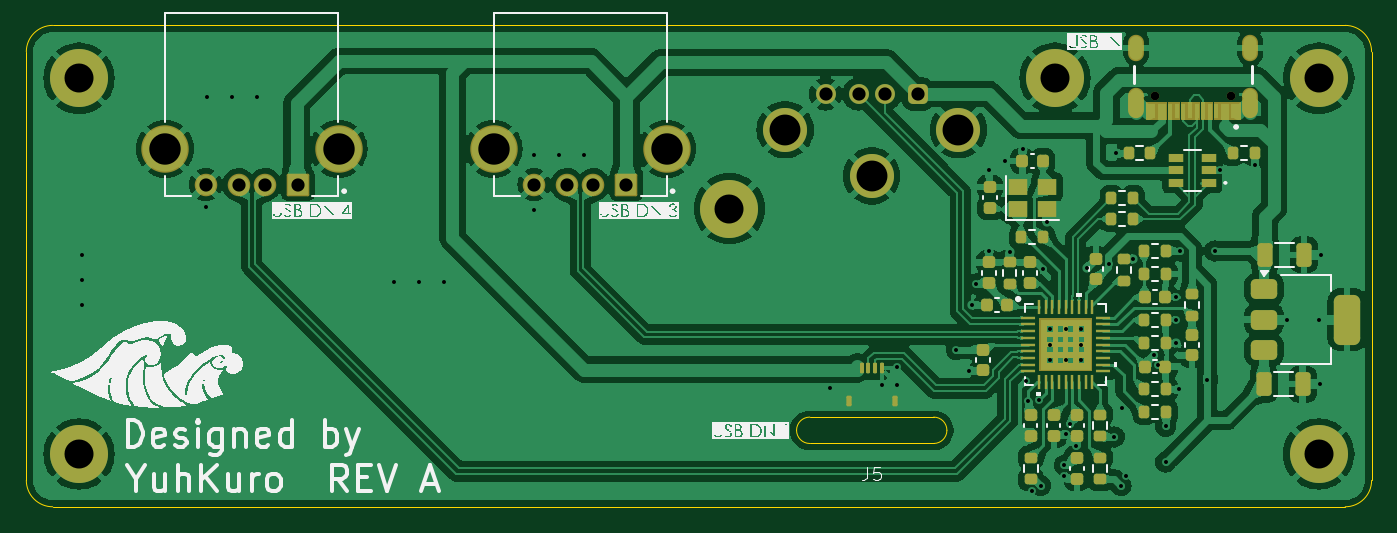
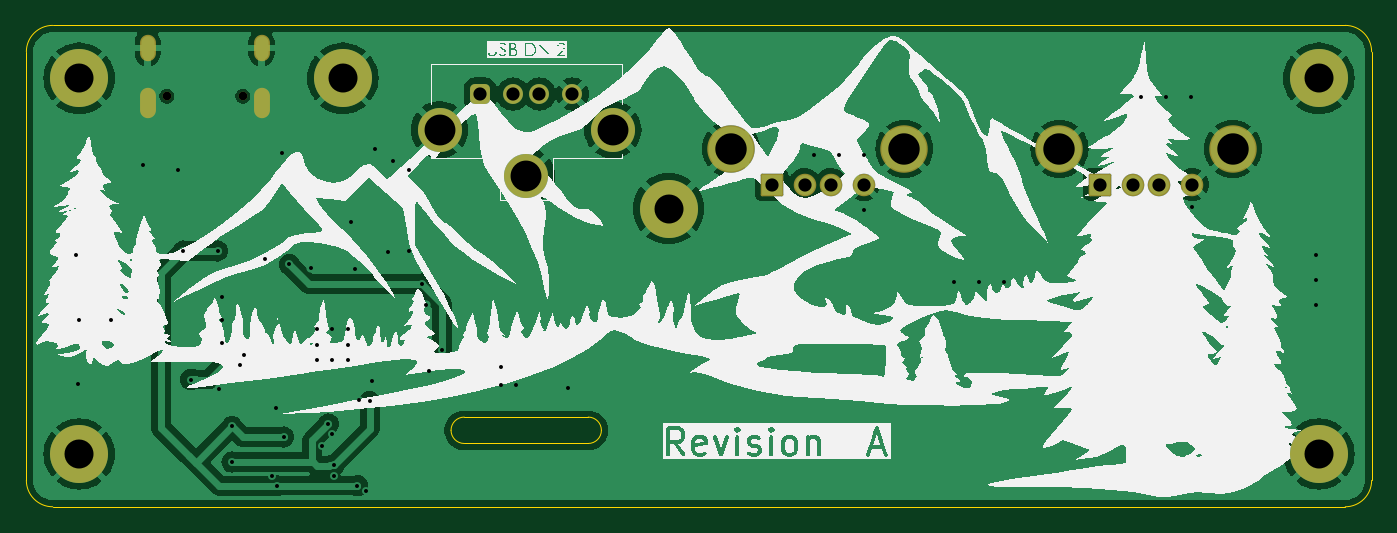
Circuit board: 13 layer files. Board 102.0 x 36.5 mm.
- bottom_copper: numlocked_HUB-CuBottom.gbr (83923 bytes)
- inner_copper: numlocked_HUB-CuIn1.gbr (41461 bytes)
- inner_copper: numlocked_HUB-CuIn2.gbr (81411 bytes)
- top_copper: numlocked_HUB-CuTop.gbr (206225 bytes)
- outline: numlocked_HUB-EdgeCuts.gbr (1382 bytes)
- bottom_mask: numlocked_HUB-MaskBottom.gbr (2403 bytes)
- top_mask: numlocked_HUB-MaskTop.gbr (12472 bytes)
- drill: numlocked_HUB-NPTH.drl (362 bytes)
- drill: numlocked_HUB-PTH.drl (2342 bytes)
- paste: numlocked_HUB-PasteBottom.gbr (456 bytes)
- paste: numlocked_HUB-PasteTop.gbr (11938 bytes)
- bottom_silk: numlocked_HUB-SilkBottom.gbr (100845 bytes)
- top_silk: numlocked_HUB-SilkTop.gbr (74430 bytes)

=== bottom_copper: numlocked_HUB-CuBottom.gbr (83923 bytes, source omitted) ===
=== inner_copper: numlocked_HUB-CuIn1.gbr (41461 bytes, source omitted) ===
=== inner_copper: numlocked_HUB-CuIn2.gbr (81411 bytes, source omitted) ===
=== top_copper: numlocked_HUB-CuTop.gbr (206225 bytes, source omitted) ===
=== outline: numlocked_HUB-EdgeCuts.gbr ===
%TF.GenerationSoftware,KiCad,Pcbnew,8.0.4*%
%TF.CreationDate,2024-10-24T20:47:50-05:00*%
%TF.ProjectId,numlocked_HUB,6e756d6c-6f63-46b6-9564-5f4855422e6b,rev?*%
%TF.SameCoordinates,Original*%
%TF.FileFunction,Profile,NP*%
%FSLAX46Y46*%
G04 Gerber Fmt 4.6, Leading zero omitted, Abs format (unit mm)*
G04 Created by KiCad (PCBNEW 8.0.4) date 2024-10-24 20:47:50*
%MOMM*%
%LPD*%
G01*
G04 APERTURE LIST*
%TA.AperFunction,Profile*%
%ADD10C,0.050000*%
%TD*%
G04 APERTURE END LIST*
D10*
X157800000Y-69200000D02*
G75*
G02*
X156800000Y-70200000I-1000000J0D01*
G01*
X147400000Y-70200000D02*
G75*
G02*
X146400000Y-69200000I0J1000000D01*
G01*
X88000000Y-40500000D02*
G75*
G02*
X90000000Y-38500000I2000000J0D01*
G01*
X190000000Y-73000000D02*
G75*
G02*
X188000000Y-75000000I-2000000J0D01*
G01*
X88000000Y-40500000D02*
X88000000Y-73000000D01*
X146400000Y-69200000D02*
G75*
G02*
X147400000Y-68200000I1000000J0D01*
G01*
X156800000Y-68200000D02*
G75*
G02*
X157800000Y-69200000I0J-1000000D01*
G01*
X188000000Y-38500000D02*
G75*
G02*
X190000000Y-40500000I0J-2000000D01*
G01*
X147400000Y-68200000D02*
X156800000Y-68200000D01*
X156800000Y-70200000D02*
X147400000Y-70200000D01*
X188000000Y-38500000D02*
X90000000Y-38500000D01*
X90000000Y-75000000D02*
X188000000Y-75000000D01*
X90000000Y-75000000D02*
G75*
G02*
X88000000Y-73000000I0J2000000D01*
G01*
X190000000Y-40500000D02*
X190000000Y-73000000D01*
M02*

=== bottom_mask: numlocked_HUB-MaskBottom.gbr (2403 bytes, source withheld) ===
=== top_mask: numlocked_HUB-MaskTop.gbr (12472 bytes, source omitted) ===
=== drill: numlocked_HUB-NPTH.drl ===
M48
; DRILL file {KiCad 8.0.4} date 2024-10-24T20:47:50-0500
; FORMAT={-:-/ absolute / inch / decimal}
; #@! TF.CreationDate,2024-10-24T20:47:50-05:00
; #@! TF.GenerationSoftware,Kicad,Pcbnew,8.0.4
; #@! TF.FileFunction,NonPlated,1,4,NPTH
FMAT,2
INCH
; #@! TA.AperFunction,NonPlated,NPTH,ComponentDrill
T1C0.0256
%
G90
G05
T1
X6.8342Y-1.7276
X7.0617Y-1.7276
M30

=== drill: numlocked_HUB-PTH.drl ===
M48
; DRILL file {KiCad 8.0.4} date 2024-10-24T20:47:50-0500
; FORMAT={-:-/ absolute / inch / decimal}
; #@! TF.CreationDate,2024-10-24T20:47:50-05:00
; #@! TF.GenerationSoftware,Kicad,Pcbnew,8.0.4
; #@! TF.FileFunction,Plated,1,4,PTH
FMAT,2
INCH
; #@! TA.AperFunction,Plated,PTH,ViaDrill
T1C0.0118
; #@! TA.AperFunction,Plated,PTH,ComponentDrill
T2C0.0236
; #@! TA.AperFunction,Plated,PTH,ComponentDrill
T3C0.0394
; #@! TA.AperFunction,Plated,PTH,ComponentDrill
T4C0.0866
; #@! TA.AperFunction,Plated,PTH,ComponentDrill
T5C0.0921
; #@! TA.AperFunction,Plated,PTH,ComponentDrill
T6C0.0937
%
G90
G05
T1
X3.6299Y-2.2008
X3.6299Y-2.2756
X3.6299Y-2.3504
X4.0Y-2.0591
X4.0039Y-1.7283
X4.0787Y-1.7283
X4.1535Y-1.7283
X4.561Y-2.2815
X4.6358Y-2.2815
X4.7106Y-2.2815
X4.9803Y-1.9016
X4.9803Y-2.0669
X5.0551Y-1.9016
X5.1299Y-1.9016
X5.8622Y-2.5984
X6.0177Y-2.5906
X6.063Y-2.5354
X6.0642Y-2.5906
X6.2402Y-2.4843
X6.2795Y-2.5472
X6.2874Y-2.3504
X6.2992Y-2.2874
X6.3386Y-1.9484
X6.3386Y-2.189
X6.3858Y-1.9209
X6.3996Y-2.1909
X6.439Y-1.8858
X6.4488Y-2.5787
X6.4557Y-2.6378
X6.4655Y-2.9066
X6.4867Y-2.6326
X6.4921Y-2.8898
X6.5Y-2.2441
X6.5118Y-2.1024
X6.5197Y-2.4213
X6.5197Y-2.4685
X6.5197Y-2.5157
X6.563Y-2.8284
X6.563Y-2.8599
X6.5669Y-2.4213
X6.5669Y-2.5157
X6.5669Y-2.7362
X6.5788Y-2.7057
X6.5973Y-2.7703
X6.6142Y-2.4213
X6.6142Y-2.4685
X6.6142Y-2.5157
X6.6314Y-2.239
X6.695Y-2.2287
X6.7126Y-2.7441
X6.7165Y-1.8976
X6.7323Y-2.8898
X6.7362Y-2.6575
X6.7473Y-2.8602
X6.7674Y-2.2128
X6.8307Y-2.5
X6.8433Y-2.5292
X6.8661Y-2.7126
X6.8661Y-2.8189
X6.8976Y-2.3268
X6.8976Y-2.3937
X6.8976Y-2.4646
X6.9055Y-2.6024
X6.9094Y-2.189
X6.9902Y-2.5728
X7.0118Y-2.189
X7.0276Y-1.9488
X7.1309Y-1.9331
X7.2283Y-2.3937
X7.3228Y-2.3937
X7.3268Y-2.5866
X7.3307Y-2.2008
T3
X4.0Y-1.9909
X4.0984Y-1.9909
X4.1772Y-1.9909
X4.2756Y-1.9909
X4.9803Y-1.9909
X5.0787Y-1.9909
X5.1575Y-1.9909
X5.2559Y-1.9909
X5.8504Y-1.7207
X5.9488Y-1.7207
X6.0276Y-1.7207
X6.126Y-1.7207
T4
X3.622Y-1.6732
X3.622Y-2.7953
X5.563Y-2.063
X6.5354Y-1.6732
X7.3228Y-1.6732
X7.3228Y-2.7953
T5
X5.7295Y-1.8274
X5.9882Y-1.9652
X6.2469Y-1.8274
T6
X3.8791Y-1.8843
X4.3965Y-1.8843
X4.8594Y-1.8843
X5.3768Y-1.8843
T2
G00X6.7779Y-1.5984
M15
G01X6.7779Y-1.5669
M16
G05
G00X6.7779Y-1.7689
M15
G01X6.7779Y-1.7256
M16
G05
G00X7.118Y-1.5984
M15
G01X7.118Y-1.5669
M16
G05
G00X7.118Y-1.7689
M15
G01X7.118Y-1.7256
M16
G05
M30

=== paste: numlocked_HUB-PasteBottom.gbr ===
%TF.GenerationSoftware,KiCad,Pcbnew,8.0.4*%
%TF.CreationDate,2024-10-24T20:47:50-05:00*%
%TF.ProjectId,numlocked_HUB,6e756d6c-6f63-46b6-9564-5f4855422e6b,rev?*%
%TF.SameCoordinates,Original*%
%TF.FileFunction,Paste,Bot*%
%TF.FilePolarity,Positive*%
%FSLAX46Y46*%
G04 Gerber Fmt 4.6, Leading zero omitted, Abs format (unit mm)*
G04 Created by KiCad (PCBNEW 8.0.4) date 2024-10-24 20:47:50*
%MOMM*%
%LPD*%
G01*
G04 APERTURE LIST*
G04 APERTURE END LIST*
M02*

=== paste: numlocked_HUB-PasteTop.gbr (11938 bytes, source omitted) ===
=== bottom_silk: numlocked_HUB-SilkBottom.gbr (100845 bytes, source omitted) ===
=== top_silk: numlocked_HUB-SilkTop.gbr (74430 bytes, source omitted) ===
